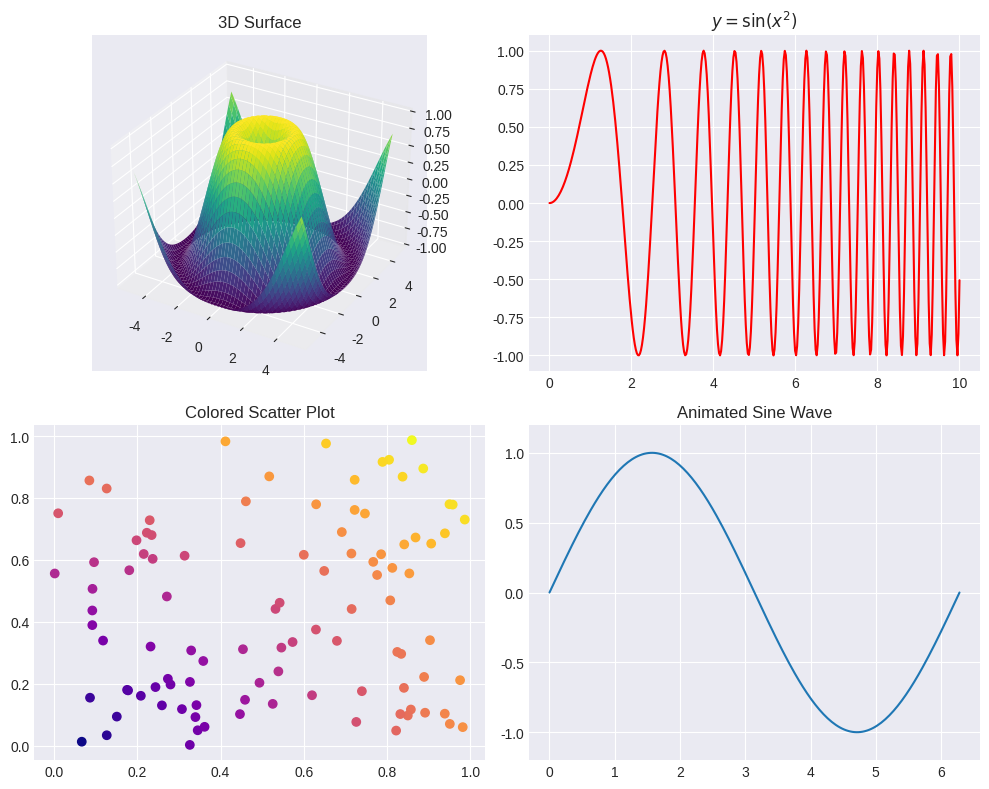

Here is the Python script that generated this plot:
import matplotlib.pyplot as plt
import numpy as np
from mpl_toolkits.mplot3d import Axes3D
from matplotlib.animation import FuncAnimation
from matplotlib import gridspec

plt.style.use('seaborn-v0_8-darkgrid')

# Create figure layout
fig = plt.figure(figsize=(10, 8))
gs = gridspec.GridSpec(2, 2, figure=fig)

# --- 3D Surface Plot ---
ax1 = fig.add_subplot(gs[0, 0], projection='3d')
X = np.linspace(-5, 5, 100)
Y = np.linspace(-5, 5, 100)
X, Y = np.meshgrid(X, Y)
Z = np.sin(np.sqrt(X**2 + Y**2))
ax1.plot_surface(X, Y, Z, cmap='viridis')
ax1.set_title("3D Surface")

# --- Line Plot with LaTeX ---
ax2 = fig.add_subplot(gs[0, 1])
x = np.linspace(0, 10, 400)
y = np.sin(x**2)
ax2.plot(x, y, color='r')
ax2.set_title(r"$y = \sin(x^2)$")

# --- Scatter Plot with Color Mapping ---
ax3 = fig.add_subplot(gs[1, 0])
x = np.random.rand(100)
y = np.random.rand(100)
colors = np.sqrt(x**2 + y**2)
ax3.scatter(x, y, c=colors, cmap='plasma')
ax3.set_title("Colored Scatter Plot")

# --- Animated Sine Wave ---
ax4 = fig.add_subplot(gs[1, 1])
x = np.linspace(0, 2*np.pi, 200)
line, = ax4.plot(x, np.sin(x))
ax4.set_ylim(-1.2, 1.2)
ax4.set_title("Animated Sine Wave")

def animate(i):
    line.set_ydata(np.sin(x + i/10))
    return line,

ani = FuncAnimation(fig, animate, frames=100, interval=50, blit=True)

plt.tight_layout()
plt.show()
